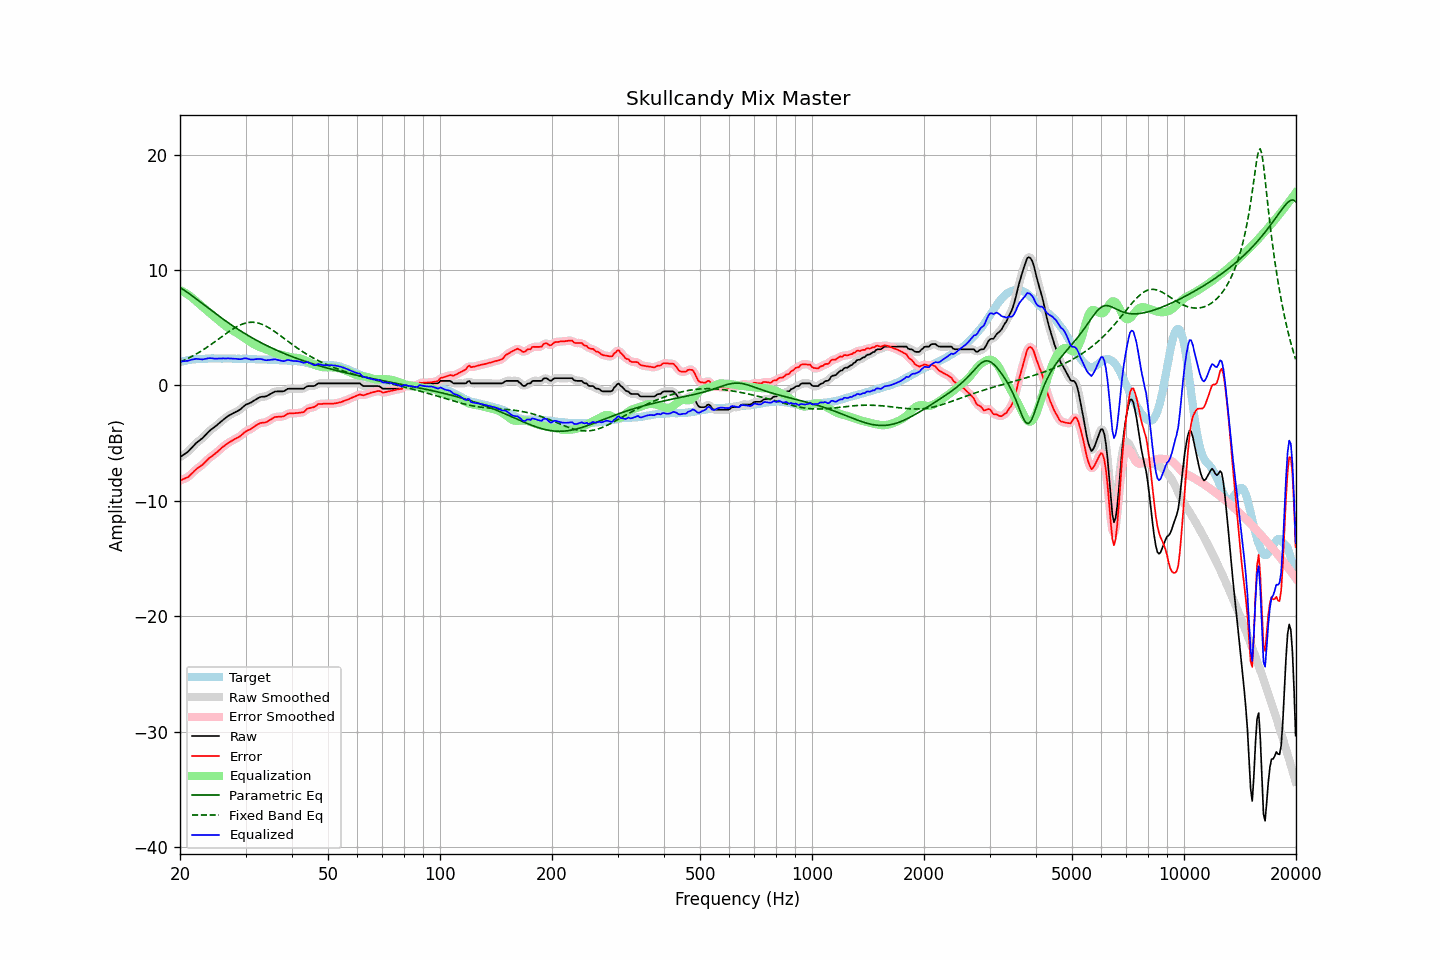

Source data for this figure (header and first rows):
frequency, raw, error, smoothed, error_smoothed, equalization, parametric_eq, fixed_band_eq, equalized_raw, equalized_smoothed, target
20.00, -6.21, -8.24, -6.21, -8.23, 8.27, 8.49, 2.02, 2.06, 2.06, 2.03
20.20, -6.12, -8.19, -6.12, -8.18, 8.20, 8.41, 2.09, 2.08, 2.08, 2.07
20.40, -6.02, -8.12, -6.03, -8.13, 8.13, 8.32, 2.15, 2.11, 2.10, 2.10
20.61, -5.93, -8.06, -5.93, -8.07, 8.05, 8.22, 2.21, 2.11, 2.11, 2.13
20.81, -5.83, -8.00, -5.84, -8.00, 7.96, 8.13, 2.28, 2.13, 2.13, 2.17
21.02, -5.74, -7.95, -5.72, -7.92, 7.87, 8.03, 2.35, 2.13, 2.15, 2.21
21.23, -5.59, -7.81, -5.59, -7.81, 7.77, 7.93, 2.42, 2.18, 2.18, 2.22
21.44, -5.44, -7.68, -5.45, -7.68, 7.67, 7.83, 2.49, 2.23, 2.23, 2.24
21.66, -5.29, -7.55, -5.29, -7.54, 7.55, 7.73, 2.56, 2.26, 2.27, 2.26
21.87, -5.14, -7.40, -5.14, -7.41, 7.43, 7.62, 2.64, 2.30, 2.29, 2.27
22.09, -5.00, -7.28, -5.01, -7.28, 7.31, 7.52, 2.72, 2.31, 2.31, 2.28
22.31, -4.89, -7.17, -4.89, -7.17, 7.19, 7.41, 2.80, 2.30, 2.30, 2.28
22.54, -4.78, -7.07, -4.78, -7.07, 7.07, 7.31, 2.88, 2.29, 2.29, 2.29
22.76, -4.67, -6.97, -4.68, -6.97, 6.95, 7.20, 2.97, 2.28, 2.27, 2.30
22.99, -4.57, -6.87, -4.56, -6.86, 6.83, 7.09, 3.06, 2.25, 2.27, 2.30
23.22, -4.42, -6.73, -4.42, -6.73, 6.71, 6.99, 3.15, 2.29, 2.29, 2.31
23.45, -4.27, -6.59, -4.27, -6.59, 6.59, 6.88, 3.24, 2.32, 2.31, 2.32
23.69, -4.12, -6.45, -4.12, -6.45, 6.47, 6.77, 3.33, 2.35, 2.35, 2.33
23.92, -3.98, -6.32, -3.98, -6.32, 6.35, 6.67, 3.42, 2.37, 2.36, 2.34
24.16, -3.86, -6.21, -3.87, -6.21, 6.23, 6.56, 3.52, 2.37, 2.36, 2.35
24.40, -3.76, -6.12, -3.76, -6.11, 6.11, 6.45, 3.62, 2.35, 2.35, 2.36
24.65, -3.66, -6.01, -3.66, -6.01, 5.99, 6.35, 3.72, 2.33, 2.34, 2.35
24.89, -3.55, -5.89, -3.55, -5.90, 5.88, 6.24, 3.82, 2.33, 2.33, 2.35
25.14, -3.44, -5.79, -3.43, -5.78, 5.76, 6.14, 3.92, 2.32, 2.33, 2.35
25.39, -3.31, -5.65, -3.31, -5.66, 5.65, 6.04, 4.02, 2.34, 2.33, 2.35
25.65, -3.19, -5.54, -3.19, -5.53, 5.53, 5.93, 4.12, 2.34, 2.34, 2.35
25.91, -3.07, -5.40, -3.07, -5.41, 5.41, 5.83, 4.23, 2.34, 2.34, 2.33
26.16, -2.95, -5.29, -2.96, -5.29, 5.30, 5.73, 4.33, 2.35, 2.34, 2.34
26.43, -2.85, -5.19, -2.84, -5.18, 5.19, 5.63, 4.43, 2.34, 2.34, 2.34
26.69, -2.74, -5.08, -2.74, -5.08, 5.08, 5.53, 4.53, 2.34, 2.34, 2.34
26.96, -2.64, -4.98, -2.65, -4.98, 4.99, 5.44, 4.63, 2.35, 2.34, 2.34
27.23, -2.56, -4.90, -2.56, -4.89, 4.90, 5.34, 4.72, 2.34, 2.34, 2.34
27.50, -2.48, -4.82, -2.48, -4.82, 4.82, 5.25, 4.82, 2.34, 2.34, 2.34
27.77, -2.41, -4.74, -2.41, -4.74, 4.74, 5.15, 4.91, 2.33, 2.33, 2.33
28.05, -2.34, -4.67, -2.34, -4.66, 4.66, 5.06, 4.99, 2.32, 2.32, 2.33
28.33, -2.27, -4.58, -2.27, -4.59, 4.58, 4.97, 5.07, 2.31, 2.31, 2.31
28.62, -2.20, -4.52, -2.20, -4.51, 4.49, 4.88, 5.15, 2.29, 2.29, 2.32
28.90, -2.12, -4.44, -2.12, -4.43, 4.40, 4.79, 5.21, 2.28, 2.28, 2.32
29.19, -2.02, -4.33, -2.01, -4.32, 4.30, 4.70, 5.28, 2.28, 2.29, 2.31
29.48, -1.89, -4.21, -1.89, -4.20, 4.21, 4.61, 5.33, 2.32, 2.32, 2.32
29.78, -1.76, -4.08, -1.77, -4.08, 4.11, 4.53, 5.38, 2.35, 2.34, 2.32
30.08, -1.66, -3.98, -1.67, -3.98, 4.02, 4.44, 5.42, 2.36, 2.35, 2.32
30.38, -1.60, -3.90, -1.60, -3.91, 3.93, 4.36, 5.45, 2.32, 2.32, 2.30
30.68, -1.55, -3.85, -1.55, -3.84, 3.83, 4.28, 5.47, 2.28, 2.29, 2.30
30.99, -1.49, -3.78, -1.48, -3.77, 3.74, 4.20, 5.48, 2.25, 2.26, 2.29
31.30, -1.40, -3.69, -1.40, -3.69, 3.65, 4.12, 5.48, 2.25, 2.25, 2.29
31.61, -1.31, -3.60, -1.31, -3.59, 3.57, 4.04, 5.48, 2.26, 2.26, 2.29
31.93, -1.21, -3.48, -1.22, -3.49, 3.49, 3.96, 5.46, 2.28, 2.27, 2.27
32.24, -1.14, -3.40, -1.14, -3.40, 3.43, 3.89, 5.43, 2.29, 2.29, 2.26
32.57, -1.07, -3.33, -1.06, -3.32, 3.36, 3.81, 5.40, 2.29, 2.30, 2.26
32.89, -1.00, -3.26, -1.01, -3.27, 3.31, 3.74, 5.35, 2.31, 2.29, 2.26
33.22, -0.98, -3.24, -0.99, -3.24, 3.25, 3.66, 5.30, 2.27, 2.27, 2.26
33.55, -0.97, -3.22, -0.97, -3.22, 3.20, 3.59, 5.24, 2.23, 2.23, 2.25
33.89, -0.96, -3.21, -0.95, -3.20, 3.15, 3.52, 5.18, 2.19, 2.21, 2.25
34.23, -0.91, -3.16, -0.90, -3.15, 3.10, 3.45, 5.10, 2.19, 2.19, 2.25
34.57, -0.83, -3.07, -0.84, -3.08, 3.04, 3.39, 5.03, 2.21, 2.20, 2.24
34.92, -0.76, -2.99, -0.76, -2.99, 2.98, 3.32, 4.94, 2.22, 2.22, 2.23
35.27, -0.68, -2.91, -0.67, -2.90, 2.91, 3.25, 4.85, 2.23, 2.24, 2.23
35.62, -0.60, -2.82, -0.60, -2.82, 2.86, 3.19, 4.76, 2.25, 2.25, 2.22
35.97, -0.53, -2.74, -0.55, -2.76, 2.80, 3.12, 4.66, 2.27, 2.26, 2.21
... 635 more rows
